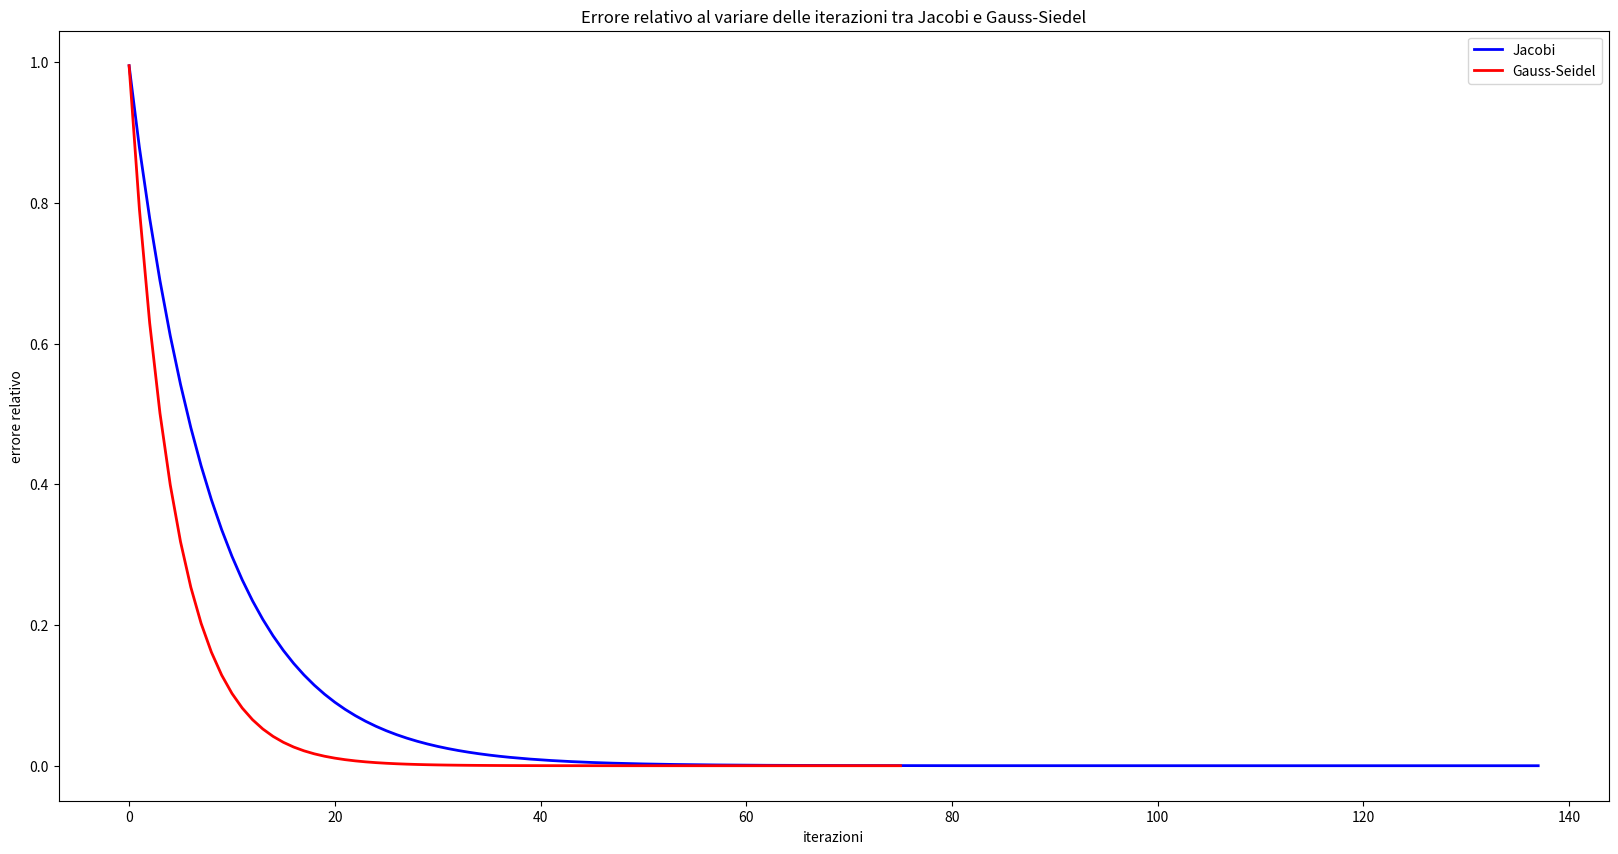
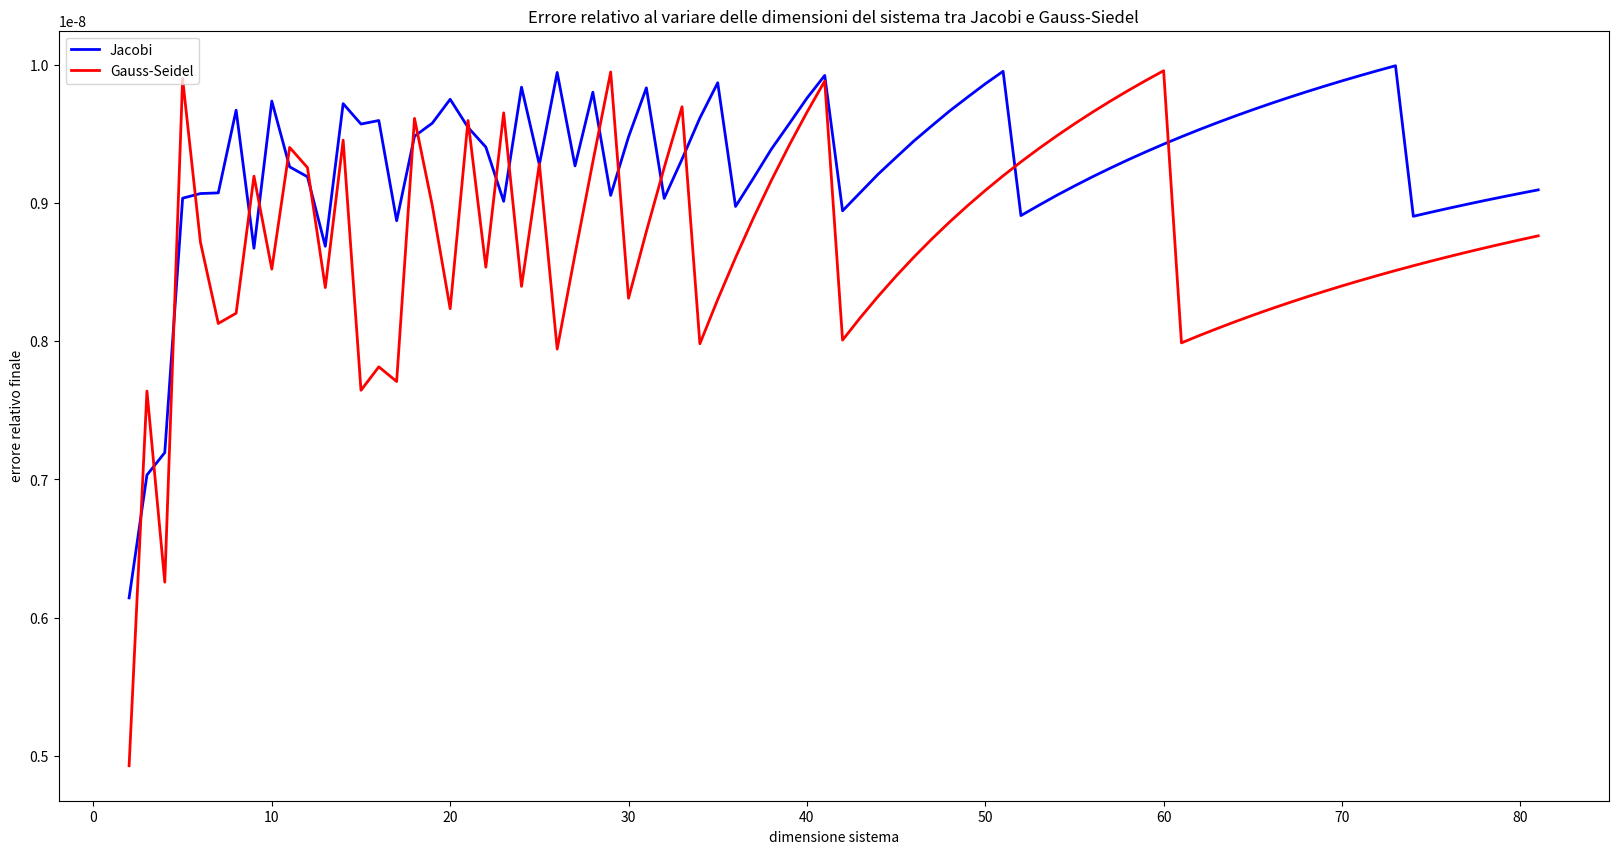
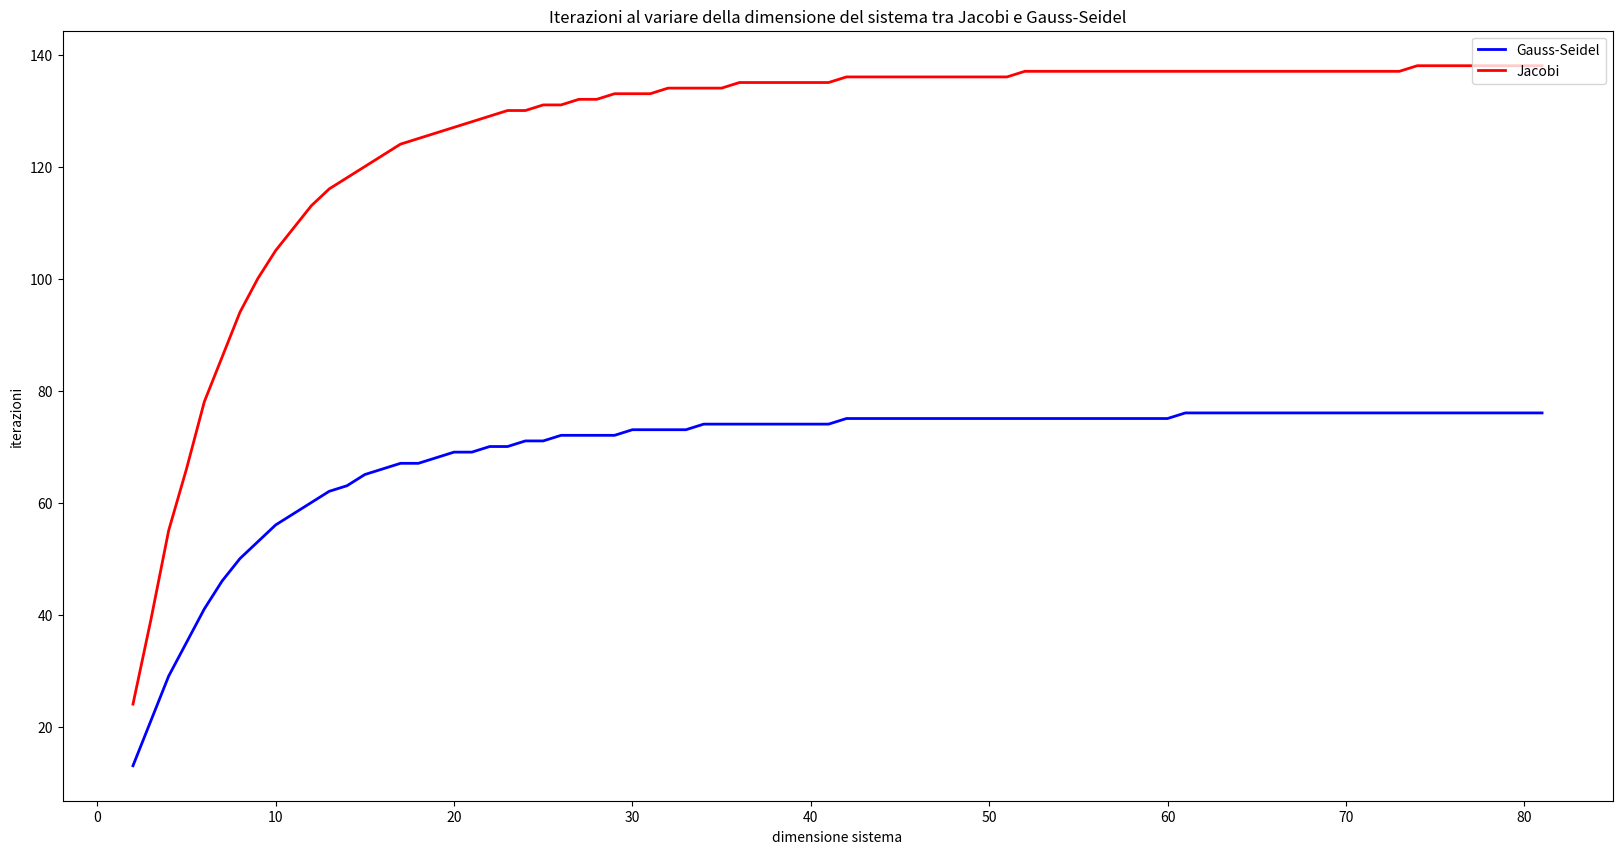
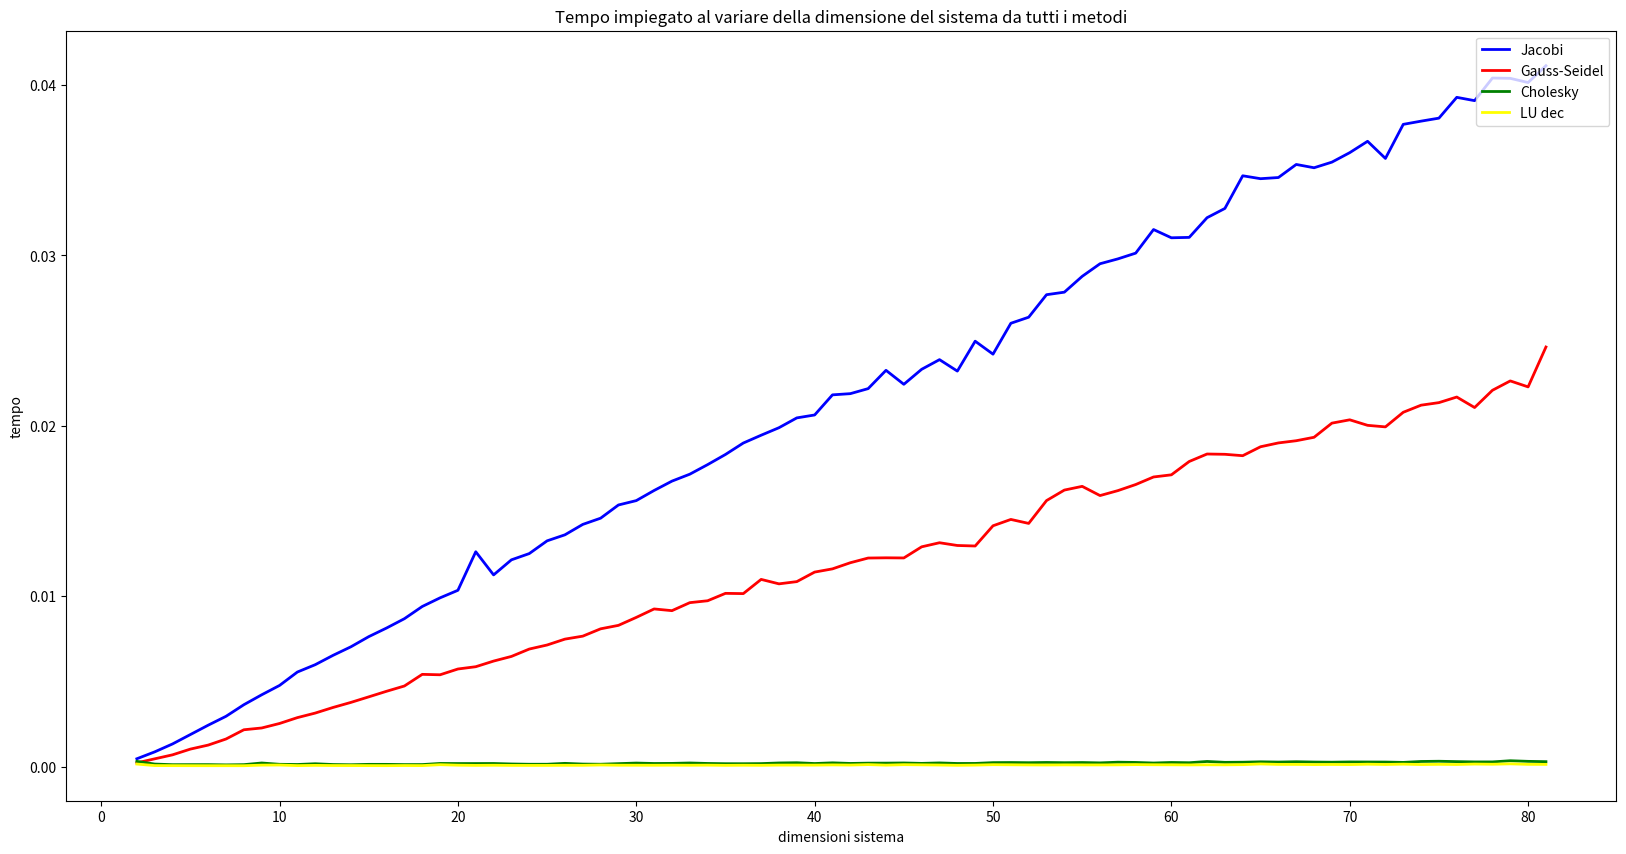

Write the Python code that produced these figures, in order.
import numpy as np
import scipy
import scipy.linalg
import scipy.linalg.decomp_lu as LUdec
import matplotlib.pyplot as plt
import time

" ----------- Esercizio 2 Metodi Iterativi ----------- "

def Jacobi(A, b, x0, maxit, tol, xTrue):
  n = np.size(x0)     
  ite = 0
  x = np.copy(x0)                    
  norma_it = 1 + tol
  relErr = np.zeros((maxit, 1))       
  errIter = np.zeros((maxit, 1))      
  relErr[0] = np.linalg.norm(xTrue - x0) / np.linalg.norm(xTrue)
  while (ite < maxit - 1 and norma_it > tol):                    
    x_old=np.copy(x)                  
    for i in range(0,n):
        x[i] = (b[i] - np.dot(A[i,0:i], x_old[0:i]) - np.dot(A[i,i+1:n], x_old[i+1:n])) / A[i,i]
    ite = ite + 1                  
    norma_it = np.linalg.norm(x_old-x) / np.linalg.norm(x_old)   
    relErr[ite] = np.linalg.norm(xTrue - x) / np.linalg.norm(xTrue) 
    errIter[ite - 1] = norma_it        
  relErr = relErr[:ite]              
  errIter = errIter[:ite]          
  return [x, ite, relErr, errIter]


def GaussSeidel(A, b, x0, maxit, tol, xTrue):
    n = np.size(x0)     
    ite = 0
    x = np.copy(x0)
    norma_it = 1 + tol
    relErr = np.zeros((maxit, 1))
    errIter = np.zeros((maxit, 1))
    relErr[0] = np.linalg.norm(xTrue - x0) / np.linalg.norm(xTrue)
    while (ite < maxit - 1 and norma_it > tol):
      x_old = np.copy(x)
      for i in range(0,n):
        x[i] = (b[i] - np.dot(A[i,0:i], x[0:i]) - np.dot(A[i,i+1:n], x_old[i+1:n])) / A[i,i]
      ite = ite + 1
      norma_it = np.linalg.norm(x_old-x) / np.linalg.norm(x_old)
      relErr[ite] = np.linalg.norm(xTrue - x) / np.linalg.norm(xTrue)
      errIter[ite-1] = norma_it
    relErr = relErr[:ite]
    errIter = errIter[:ite]  
    return [x, ite, relErr, errIter]



" ----------- Esercizio 2 Test ----------- "


" Matrice tridiagonale n*n "
n = 100
A = (9*np.eye(n))+(np.diag(np.ones(n-1)*(-4),k=1))+(np.diag(np.ones(n-1)*(-4),k=-1))
xTrue = np.ones((n,1))
b = np.dot(A,xTrue)

raggio_spettrale= max(abs(np.linalg.eigvals(A)))
print('\n A:\n',A)
print("Raggio Spettrale:",raggio_spettrale,', Converge: ',raggio_spettrale < 1,'\n')

" Metodi Iterativi "
x0 = np.zeros((n,1))
x0[0]=1. 
maxit = 300
tol = 1.e-8

(xJacobi, kJacobi, relErrJacobi, errIterJacobi) = Jacobi(A,b,x0,maxit,tol,xTrue) 
(xGS, kGS, relErrGS, errIterGS) = GaussSeidel(A,b,x0,maxit,tol,xTrue ) 

print('\nSoluzione con Jacobi:' )
for i in range(n):
    print('%0.10f' %xJacobi[i])

print('\nSoluzione con Gauss-Seidel:' )
for i in range(n):
    print('%0.10f' %xGS[i])



" Grafici con confronti "

" errore relativo al variare del numero di iterazioni per dimensione fissata "
x_jacobi = range (0, kJacobi)
x_gauss = range(0, kGS)
plt.figure(figsize=(20,10))
plt.plot(x_jacobi, relErrJacobi, label='Jacobi', color='blue', linewidth=2)
plt.plot(x_gauss, relErrGS, label='Gauss-Seidel', color = 'red', linewidth=2)
plt.legend(loc='upper right')
plt.xlabel('iterazioni')
plt.ylabel('errore relativo')
plt.title('Errore relativo al variare delle iterazioni tra Jacobi e Gauss-Siedel')
plt.show()


" errore relativo finale al variare della dimensione del sistema "

dim = np.arange(2,82)
maxit = 500
tol = 1.e-8


Erel_LU = np.zeros(np.size(dim))
Erel_Cho = np.zeros(np.size(dim))
Erel_Fin_J = np.zeros(np.size(dim))
Erel_Fin_GS = np.zeros(np.size(dim))

Ite_J = np.zeros(np.size(dim))
Ite_GS = np.zeros(np.size(dim))

time_J = np.zeros(np.size(dim))
time_GS = np.zeros(np.size(dim))
time_Cho = np.zeros(np.size(dim))
time_LU = np.zeros(np.size(dim))

i=0
for n in dim:
  A = (9*np.eye(n))+(np.diag(np.ones(n-1)*(-4),k=1))+(np.diag(np.ones(n-1)*(-4),k=-1))
  xTrue = np.ones((n,1))
  b = np.dot(A,xTrue)
  x0 = np.zeros((n,1))
  x0[0]=1. 

  " Diretto - Cholesky "
  time_start = time.perf_counter()
  L = scipy.linalg.cholesky(A, True)
  y = scipy.linalg.solve(L, b)
  my_x = scipy.linalg.solve(L.T, y)
  time_end = time.perf_counter()
  time_Cho[i] = time_end - time_start
  Erel_Cho[i] = np.linalg.norm(xTrue - my_x,2) / np.linalg.norm(xTrue,2)

  " Diretto - LU "
  time_start = time.perf_counter()
  LU, P = LUdec.lu_factor(A)
  my_x = scipy.linalg.lu_solve((LU, P), b)
  time_end = time.perf_counter() 
  time_LU[i] = time_end - time_start
  Erel_LU[i] = np.linalg.norm(xTrue - my_x,2) / np.linalg.norm(xTrue,2)

  " Iterativo - Jacobi "
  time_start = time.perf_counter()
  [xJ, iteJ, ErelJ, errItJ] = Jacobi(A,b,x0,maxit,tol,xTrue)
  time_end = time.perf_counter()
  time_J[i] = time_end - time_start
  
  " Iterativo - Gauss-Seidel "
  time_start =time.perf_counter()
  [xGS, iteGS, ErelGS, errItGS] = GaussSeidel(A,b,x0,maxit,tol,xTrue)
  time_end = time.perf_counter()
  time_GS[i] = time_end - time_start

  " Errore relativo finale "
  Erel_Fin_J[i] = errItJ[iteJ-1]
  Erel_Fin_GS[i] = errItGS[iteGS-1]
  
  " Iterazioni "
  Ite_J[i] = iteJ
  Ite_GS[i] = iteGS
  
  i=i+1
  
  


" Grafico errore relativo finale al variare della dimensione del sistema"
plt.figure(figsize=(20,10))
plt.plot(dim,Erel_Fin_J , label='Jacobi', color='blue', linewidth=2)
plt.plot(dim,Erel_Fin_GS, label='Gauss-Seidel', color = 'red', linewidth=2)
plt.legend(loc='upper left')
plt.xlabel('dimensione sistema')
plt.ylabel('errore relativo finale')
plt.title('Errore relativo al variare delle dimensioni del sistema tra Jacobi e Gauss-Siedel')
plt.show() 

" Grafico numero di iterazioni al variare della dimensione del sistema"
plt.figure(figsize=(20,10))
plt.plot(dim,Ite_GS,label='Gauss-Seidel',color='blue',linewidth=2)
plt.plot(dim,Ite_J,label='Jacobi',color = 'red',linewidth=2)
plt.legend(loc='upper right')
plt.xlabel('dimensione sistema')
plt.ylabel('iterazioni')
plt.title('Iterazioni al variare della dimensione del sistema tra Jacobi e Gauss-Seidel')
plt.show()

" Grafico tempo impegato da tutti i metodi al variare della dimensione "
plt.figure(figsize=(20,10))
plt.plot(dim,time_J,label = 'Jacobi' , color = 'blue', linewidth=2)
plt.plot(dim,time_GS,label = 'Gauss-Seidel' , color = 'red', linewidth=2)
plt.plot(dim,time_Cho,label = 'Cholesky' , color = 'green', linewidth=2)
plt.plot(dim,time_LU,label = 'LU dec' , color = 'yellow', linewidth=2)
plt.legend(loc='upper right')
plt.xlabel('dimensioni sistema')
plt.ylabel('tempo')
plt.title('Tempo impiegato al variare della dimensione del sistema da tutti i metodi')
plt.show()




